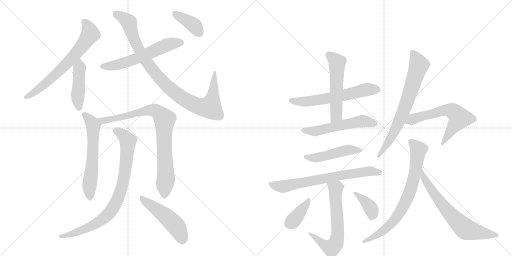
t = 0.00 s
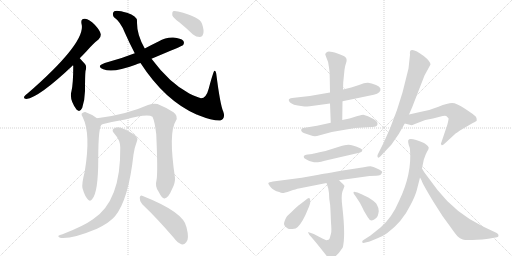
t = 3.14 s
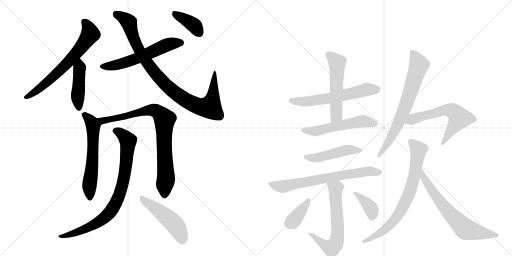
t = 6.28 s
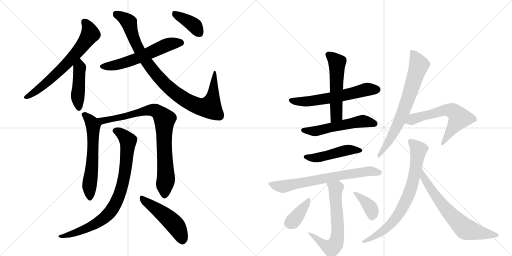
t = 9.42 s
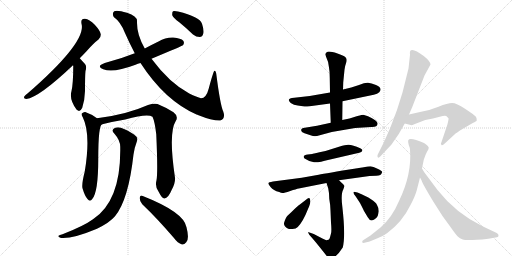
t = 12.57 s
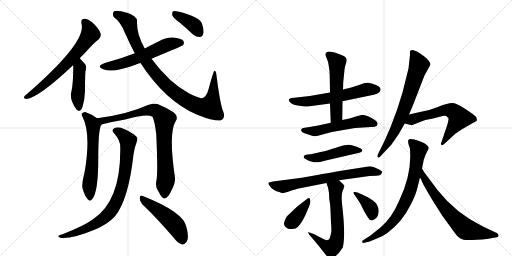
t = 15.71 s

The animated SVG that drew these frames (rendered in a browser with its animation timeline set to each time). Animation: 21 CSS @keyframes rules; one cycle of 15.71 s.

<svg version="1.1" viewBox="0 0 2048 1024" xmlns="http://www.w3.org/2000/svg">
  <g stroke="lightgray" stroke-dasharray="1,1" stroke-width="1" transform="scale(4, 4)">
    <line x1="0" y1="0" x2="256" y2="256"></line>
    <line x1="256" y1="0" x2="0" y2="256"></line>
    <line x1="128" y1="0" x2="128" y2="256"></line>
    <line x1="0" y1="128" x2="256" y2="128"></line>
    <line x1="256" y1="0" x2="512" y2="256"></line>
    <line x1="512" y1="0" x2="256" y2="256"></line>
    <line x1="384" y1="0" x2="384" y2="256"></line>
    <line x1="256" y1="128" x2="512" y2="128"></line>
  </g>
<g transform="scale(1, -1) translate(0, -850)">
   <style type="text/css">
    @keyframes keyframes0 {
      from {
       stroke: black;
       stroke-dashoffset: 672;
       stroke-width: 128;
       }
       69% {
       animation-timing-function: step-end;
       stroke: black;
       stroke-dashoffset: 0;
       stroke-width: 128;
       }
       to {
       stroke: black;
       stroke-width: 1024;
       }
       }
       #make-me-a-hanzi-animation-0 {
         animation: keyframes0 0.796875s both;
         animation-delay: 0.000000s;
         animation-timing-function: linear;
       }
    @keyframes keyframes1 {
      from {
       stroke: black;
       stroke-dashoffset: 445;
       stroke-width: 128;
       }
       59% {
       animation-timing-function: step-end;
       stroke: black;
       stroke-dashoffset: 0;
       stroke-width: 128;
       }
       to {
       stroke: black;
       stroke-width: 1024;
       }
       }
       #make-me-a-hanzi-animation-1 {
         animation: keyframes1 0.612142s both;
         animation-delay: 0.796875s;
         animation-timing-function: linear;
       }
    @keyframes keyframes2 {
      from {
       stroke: black;
       stroke-dashoffset: 587;
       stroke-width: 128;
       }
       66% {
       animation-timing-function: step-end;
       stroke: black;
       stroke-dashoffset: 0;
       stroke-width: 128;
       }
       to {
       stroke: black;
       stroke-width: 1024;
       }
       }
       #make-me-a-hanzi-animation-2 {
         animation: keyframes2 0.727702s both;
         animation-delay: 1.409017s;
         animation-timing-function: linear;
       }
    @keyframes keyframes3 {
      from {
       stroke: black;
       stroke-dashoffset: 955;
       stroke-width: 128;
       }
       76% {
       animation-timing-function: step-end;
       stroke: black;
       stroke-dashoffset: 0;
       stroke-width: 128;
       }
       to {
       stroke: black;
       stroke-width: 1024;
       }
       }
       #make-me-a-hanzi-animation-3 {
         animation: keyframes3 1.027181s both;
         animation-delay: 2.136719s;
         animation-timing-function: linear;
       }
    @keyframes keyframes4 {
      from {
       stroke: black;
       stroke-dashoffset: 388;
       stroke-width: 128;
       }
       56% {
       animation-timing-function: step-end;
       stroke: black;
       stroke-dashoffset: 0;
       stroke-width: 128;
       }
       to {
       stroke: black;
       stroke-width: 1024;
       }
       }
       #make-me-a-hanzi-animation-4 {
         animation: keyframes4 0.565755s both;
         animation-delay: 3.163900s;
         animation-timing-function: linear;
       }
    @keyframes keyframes5 {
      from {
       stroke: black;
       stroke-dashoffset: 602;
       stroke-width: 128;
       }
       66% {
       animation-timing-function: step-end;
       stroke: black;
       stroke-dashoffset: 0;
       stroke-width: 128;
       }
       to {
       stroke: black;
       stroke-width: 1024;
       }
       }
       #make-me-a-hanzi-animation-5 {
         animation: keyframes5 0.739909s both;
         animation-delay: 3.729655s;
         animation-timing-function: linear;
       }
    @keyframes keyframes6 {
      from {
       stroke: black;
       stroke-dashoffset: 842;
       stroke-width: 128;
       }
       73% {
       animation-timing-function: step-end;
       stroke: black;
       stroke-dashoffset: 0;
       stroke-width: 128;
       }
       to {
       stroke: black;
       stroke-width: 1024;
       }
       }
       #make-me-a-hanzi-animation-6 {
         animation: keyframes6 0.935221s both;
         animation-delay: 4.469564s;
         animation-timing-function: linear;
       }
    @keyframes keyframes7 {
      from {
       stroke: black;
       stroke-dashoffset: 847;
       stroke-width: 128;
       }
       73% {
       animation-timing-function: step-end;
       stroke: black;
       stroke-dashoffset: 0;
       stroke-width: 128;
       }
       to {
       stroke: black;
       stroke-width: 1024;
       }
       }
       #make-me-a-hanzi-animation-7 {
         animation: keyframes7 0.939290s both;
         animation-delay: 5.404785s;
         animation-timing-function: linear;
       }
    @keyframes keyframes8 {
      from {
       stroke: black;
       stroke-dashoffset: 490;
       stroke-width: 128;
       }
       61% {
       animation-timing-function: step-end;
       stroke: black;
       stroke-dashoffset: 0;
       stroke-width: 128;
       }
       to {
       stroke: black;
       stroke-width: 1024;
       }
       }
       #make-me-a-hanzi-animation-8 {
         animation: keyframes8 0.648763s both;
         animation-delay: 6.344076s;
         animation-timing-function: linear;
       }
    @keyframes keyframes9 {
      from {
       stroke: black;
       stroke-dashoffset: 600;
       stroke-width: 128;
       }
       66% {
       animation-timing-function: step-end;
       stroke: black;
       stroke-dashoffset: 0;
       stroke-width: 128;
       }
       to {
       stroke: black;
       stroke-width: 1024;
       }
       }
       #make-me-a-hanzi-animation-9 {
         animation: keyframes9 0.738281s both;
         animation-delay: 6.992839s;
         animation-timing-function: linear;
       }
    @keyframes keyframes10 {
      from {
       stroke: black;
       stroke-dashoffset: 541;
       stroke-width: 128;
       }
       64% {
       animation-timing-function: step-end;
       stroke: black;
       stroke-dashoffset: 0;
       stroke-width: 128;
       }
       to {
       stroke: black;
       stroke-width: 1024;
       }
       }
       #make-me-a-hanzi-animation-10 {
         animation: keyframes10 0.690267s both;
         animation-delay: 7.731120s;
         animation-timing-function: linear;
       }
    @keyframes keyframes11 {
      from {
       stroke: black;
       stroke-dashoffset: 545;
       stroke-width: 128;
       }
       64% {
       animation-timing-function: step-end;
       stroke: black;
       stroke-dashoffset: 0;
       stroke-width: 128;
       }
       to {
       stroke: black;
       stroke-width: 1024;
       }
       }
       #make-me-a-hanzi-animation-11 {
         animation: keyframes11 0.693522s both;
         animation-delay: 8.421387s;
         animation-timing-function: linear;
       }
    @keyframes keyframes12 {
      from {
       stroke: black;
       stroke-dashoffset: 477;
       stroke-width: 128;
       }
       61% {
       animation-timing-function: step-end;
       stroke: black;
       stroke-dashoffset: 0;
       stroke-width: 128;
       }
       to {
       stroke: black;
       stroke-width: 1024;
       }
       }
       #make-me-a-hanzi-animation-12 {
         animation: keyframes12 0.638184s both;
         animation-delay: 9.114909s;
         animation-timing-function: linear;
       }
    @keyframes keyframes13 {
      from {
       stroke: black;
       stroke-dashoffset: 710;
       stroke-width: 128;
       }
       70% {
       animation-timing-function: step-end;
       stroke: black;
       stroke-dashoffset: 0;
       stroke-width: 128;
       }
       to {
       stroke: black;
       stroke-width: 1024;
       }
       }
       #make-me-a-hanzi-animation-13 {
         animation: keyframes13 0.827799s both;
         animation-delay: 9.753092s;
         animation-timing-function: linear;
       }
    @keyframes keyframes14 {
      from {
       stroke: black;
       stroke-dashoffset: 643;
       stroke-width: 128;
       }
       68% {
       animation-timing-function: step-end;
       stroke: black;
       stroke-dashoffset: 0;
       stroke-width: 128;
       }
       to {
       stroke: black;
       stroke-width: 1024;
       }
       }
       #make-me-a-hanzi-animation-14 {
         animation: keyframes14 0.773275s both;
         animation-delay: 10.580892s;
         animation-timing-function: linear;
       }
    @keyframes keyframes15 {
      from {
       stroke: black;
       stroke-dashoffset: 378;
       stroke-width: 128;
       }
       55% {
       animation-timing-function: step-end;
       stroke: black;
       stroke-dashoffset: 0;
       stroke-width: 128;
       }
       to {
       stroke: black;
       stroke-width: 1024;
       }
       }
       #make-me-a-hanzi-animation-15 {
         animation: keyframes15 0.557617s both;
         animation-delay: 11.354167s;
         animation-timing-function: linear;
       }
    @keyframes keyframes16 {
      from {
       stroke: black;
       stroke-dashoffset: 377;
       stroke-width: 128;
       }
       55% {
       animation-timing-function: step-end;
       stroke: black;
       stroke-dashoffset: 0;
       stroke-width: 128;
       }
       to {
       stroke: black;
       stroke-width: 1024;
       }
       }
       #make-me-a-hanzi-animation-16 {
         animation: keyframes16 0.556803s both;
         animation-delay: 11.911784s;
         animation-timing-function: linear;
       }
    @keyframes keyframes17 {
      from {
       stroke: black;
       stroke-dashoffset: 713;
       stroke-width: 128;
       }
       70% {
       animation-timing-function: step-end;
       stroke: black;
       stroke-dashoffset: 0;
       stroke-width: 128;
       }
       to {
       stroke: black;
       stroke-width: 1024;
       }
       }
       #make-me-a-hanzi-animation-17 {
         animation: keyframes17 0.830241s both;
         animation-delay: 12.468587s;
         animation-timing-function: linear;
       }
    @keyframes keyframes18 {
      from {
       stroke: black;
       stroke-dashoffset: 609;
       stroke-width: 128;
       }
       66% {
       animation-timing-function: step-end;
       stroke: black;
       stroke-dashoffset: 0;
       stroke-width: 128;
       }
       to {
       stroke: black;
       stroke-width: 1024;
       }
       }
       #make-me-a-hanzi-animation-18 {
         animation: keyframes18 0.745605s both;
         animation-delay: 13.298828s;
         animation-timing-function: linear;
       }
    @keyframes keyframes19 {
      from {
       stroke: black;
       stroke-dashoffset: 756;
       stroke-width: 128;
       }
       71% {
       animation-timing-function: step-end;
       stroke: black;
       stroke-dashoffset: 0;
       stroke-width: 128;
       }
       to {
       stroke: black;
       stroke-width: 1024;
       }
       }
       #make-me-a-hanzi-animation-19 {
         animation: keyframes19 0.865234s both;
         animation-delay: 14.044434s;
         animation-timing-function: linear;
       }
    @keyframes keyframes20 {
      from {
       stroke: black;
       stroke-dashoffset: 672;
       stroke-width: 128;
       }
       69% {
       animation-timing-function: step-end;
       stroke: black;
       stroke-dashoffset: 0;
       stroke-width: 128;
       }
       to {
       stroke: black;
       stroke-width: 1024;
       }
       }
       #make-me-a-hanzi-animation-20 {
         animation: keyframes20 0.796875s both;
         animation-delay: 14.909668s;
         animation-timing-function: linear;
       }
</style>
<path d="M 319 617 Q 332 630 347 646 Q 374 677 394 692 Q 404 699 403 713 Q 402 726 379 751 Q 357 773 340 775 Q 322 776 326 755 Q 347 683 111 477 Q 101 470 97 464 Q 93 454 105 454 Q 156 460 292 589 L 319 617 Z" fill="lightgray"></path> 
<path d="M 292 589 Q 292 588 293 586 Q 293 517 286 486 Q 276 453 306 412 L 307 411 Q 320 399 329 419 Q 339 450 340 486 Q 340 550 342 566 Q 348 585 340 594 Q 328 607 319 617 C 299 639 288 619 292 589 Z" fill="lightgray"></path> 
<path d="M 606 615 Q 730 667 732 669 Q 739 679 733 687 Q 724 697 693 700 Q 662 701 634 684 Q 607 671 579 656 L 539 637 Q 484 615 419 598 Q 383 585 413 573 Q 452 557 542 591 Q 551 595 562 598 L 606 615 Z" fill="lightgray"></path> 
<path d="M 562 598 Q 659 448 786 392 Q 789 392 794 389 Q 849 367 881 368 Q 903 375 893 404 Q 881 429 865 555 Q 864 567 858 567 Q 854 567 835 496 Q 825 457 804 457 Q 788 461 757 476 Q 678 518 606 615 L 579 656 Q 546 713 548 766 Q 549 785 508 799 Q 468 811 457 805 Q 447 798 455 782 Q 482 763 499 720 Q 518 677 539 637 L 562 598 Z" fill="lightgray"></path> 
<path d="M 717 761 Q 744 739 772 712 Q 785 702 799 702 Q 809 702 813 715 Q 817 728 808 755 Q 799 783 712 804 Q 697 808 692 805 Q 688 801 689 789 Q 693 779 717 761 Z" fill="lightgray"></path> 
<path d="M 388 377 Q 367 393 341 402 Q 334 403 327 396 Q 324 392 331 381 Q 364 315 339 164 Q 326 113 330 97 Q 339 66 350 54 Q 360 41 369 54 Q 393 81 393 213 Q 393 352 409 353 C 414 359 413 360 388 377 Z" fill="lightgray"></path> 
<path d="M 626 129 Q 619 105 634 84 Q 649 54 658 56 Q 673 57 687 91 Q 702 118 700 139 Q 673 319 703 366 Q 715 385 694 401 Q 667 419 630 434 Q 615 438 592 430 Q 505 391 388 377 C 358 373 380 346 409 353 Q 458 365 501 372 Q 589 396 610 383 Q 619 364 625 313 Q 632 159 626 129 Z" fill="lightgray"></path> 
<path d="M 481 260 Q 484 46 372 -27 Q 335 -54 250 -87 Q 238 -90 234 -93 Q 230 -97 244 -102 Q 290 -106 388 -65 Q 439 -40 460 -15 Q 514 51 534 232 Q 537 257 548 286 Q 552 296 545 304 Q 529 320 496 334 Q 477 344 461 339 Q 442 332 457 316 Q 482 288 481 260 Z" fill="lightgray"></path> 
<path d="M 569 33 Q 627 -22 695 -101 Q 711 -123 728 -128 Q 737 -129 745 -119 Q 758 -106 746 -59 Q 736 1 571 66 Q 561 72 559 59 Q 558 44 569 33 Z" fill="lightgray"></path> 
<path d="M 1320 480 L 1239 466 L 1177 459 Q 1142 457 1163 438 Q 1175 430 1191 428 L 1218 424 Q 1221 423 1239 425 L 1320 436 L 1370 445 L 1495 471 Q 1510 474 1517 481 Q 1532 498 1504 510 Q 1485 517 1472 519 Q 1460 520 1436 510 L 1405 500 L 1372 492 L 1320 480 Z" fill="lightgray"></path> 
<path d="M 1301 632 L 1305 621 Q 1314 604 1316 580 Q 1319 565 1319 538 L 1320 480 L 1320 436 L 1323 359 C 1324 329 1369 340 1369 370 L 1370 445 L 1372 492 L 1373 521 L 1378 571 Q 1380 587 1384 597 Q 1388 607 1386 614 Q 1386 625 1350 636 Q 1315 647 1308 642 Q 1301 637 1301 632 Z" fill="lightgray"></path> 
<path d="M 1323 359 L 1268 347 L 1213 338 Q 1207 338 1205 332 Q 1202 323 1218 317 L 1245 308 Q 1255 304 1268 306 L 1327 322 L 1420 338 L 1485 342 Q 1510 341 1510 354 Q 1514 366 1472 385 L 1453 391 Q 1450 391 1430 386 L 1398 376 L 1369 370 L 1323 359 Z" fill="lightgray"></path> 
<path d="M 1249 234 L 1231 232 Q 1216 231 1215 224 Q 1213 218 1224 213 Q 1238 203 1256 201 Q 1274 199 1316 211 L 1437 239 Q 1447 241 1449 247 Q 1451 253 1441 257 Q 1403 275 1385 270 Q 1375 270 1340 258 Q 1306 246 1278 241 Q 1250 235 1249 234 Z" fill="lightgray"></path> 
<path d="M 1356 129 L 1478 146 L 1505 147 Q 1526 148 1527 158 L 1529 162 Q 1529 166 1510 175 Q 1492 184 1482 185 Q 1473 185 1455 181 L 1397 172 Q 1286 154 1269 150 L 1207 139 L 1092 124 Q 1074 121 1073 117 Q 1073 113 1083 101 Q 1093 88 1117 82 Q 1124 78 1130 78 Q 1137 78 1161 86 Q 1185 94 1195 96 L 1306 118 L 1356 129 Z" fill="lightgray"></path> 
<path d="M 1317 55 Q 1322 27 1322 7 L 1324 -41 Q 1327 -73 1324 -84 L 1320 -99 Q 1319 -103 1317 -106 Q 1315 -109 1314 -109 L 1305 -111 Q 1291 -105 1280 -99 L 1255 -86 L 1235 -79 Q 1232 -77 1233 -81 L 1237 -89 Q 1260 -114 1303 -169 Q 1330 -205 1371 -140 Q 1383 -95 1369 26 Q 1363 75 1373 92 L 1378 106 L 1372 114 Q 1367 118 1356 129 C 1335 150 1297 147 1306 118 L 1313 96 L 1316 77 L 1317 55 Z" fill="lightgray"></path> 
<path d="M 1191 -58 Q 1212 -37 1232 14 Q 1241 34 1241 42 Q 1242 69 1224 51 L 1198 31 Q 1192 28 1166 2 L 1152 -11 Q 1144 -17 1137 -39 Q 1132 -53 1151 -64 Q 1156 -67 1170 -66 Q 1184 -65 1191 -58 Z" fill="lightgray"></path> 
<path d="M 1430 80 L 1416 83 Q 1415 83 1414 80 Q 1413 77 1423 64 L 1440 38 Q 1456 7 1456 6 L 1471 -19 Q 1482 -40 1500 -26 Q 1510 -18 1511 -13 Q 1513 -8 1515 5 Q 1515 19 1508 30 Q 1499 52 1430 80 Z" fill="lightgray"></path> 
<path d="M 1640 631 L 1634 576 L 1610 480 Q 1590 409 1560 336 L 1535 280 L 1511 232 Q 1508 226 1511 221 Q 1514 216 1522 225 L 1566 272 L 1595 314 L 1619 356 L 1636 392 L 1649 422 L 1698 548 L 1722 592 Q 1721 605 1695 626 Q 1657 655 1644 649 Q 1638 647 1640 631 Z" fill="lightgray"></path> 
<path d="M 1619 356 L 1643 350 Q 1646 348 1657 353 L 1701 370 L 1732 376 L 1759 383 Q 1779 389 1785 386 L 1794 377 Q 1795 372 1789 350 L 1766 282 Q 1761 274 1766 270 Q 1769 266 1780 277 L 1818 312 Q 1824 318 1850 334 L 1891 358 Q 1906 365 1907 368 Q 1909 377 1902 385 Q 1895 392 1860 415 Q 1826 438 1808 438 Q 1791 438 1754 423 Q 1718 408 1680 402 L 1636 392 C 1607 385 1590 363 1619 356 Z" fill="lightgray"></path> 
<path d="M 1688 176 L 1695 211 Q 1702 232 1708 243 Q 1715 254 1715 259 Q 1715 265 1696 278 Q 1639 302 1633 289 Q 1631 282 1635 270 Q 1640 258 1640 251 Q 1648 154 1597 48 Q 1568 -21 1522 -60 L 1482 -92 L 1454 -110 Q 1447 -113 1449 -119 Q 1450 -123 1458 -121 L 1470 -118 Q 1475 -118 1481 -115 L 1510 -103 Q 1533 -94 1548 -83 Q 1609 -38 1642 30 Q 1661 66 1667 89 Q 1673 112 1680 140 L 1688 176 Z" fill="lightgray"></path> 
<path d="M 1680 140 L 1686 129 Q 1689 117 1733 44 L 1770 -14 L 1802 -58 Q 1823 -88 1831 -96 Q 1839 -104 1851 -108 Q 1863 -112 1908 -109 Q 1953 -107 1970 -102 L 1988 -99 Q 1994 -98 1994 -92 Q 1995 -87 1987 -82 L 1932 -56 Q 1824 -4 1750 90 L 1697 161 L 1688 176 C 1673 202 1666 167 1680 140 Z" fill="lightgray"></path> 
      <clipPath id="make-me-a-hanzi-clip-0">
      <path d="M 319 617 Q 332 630 347 646 Q 374 677 394 692 Q 404 699 403 713 Q 402 726 379 751 Q 357 773 340 775 Q 322 776 326 755 Q 347 683 111 477 Q 101 470 97 464 Q 93 454 105 454 Q 156 460 292 589 L 319 617 Z" fill="lightgray"></path>
      </clipPath>
      <path clip-path="url(#make-me-a-hanzi-clip-0)" d="M 338 762 L 355 738 L 361 714 L 332 670 L 269 596 L 221 550 L 168 504 L 105 462 " fill="none" id="make-me-a-hanzi-animation-0" stroke-dasharray="544 1088" stroke-linecap="round"></path>

      <clipPath id="make-me-a-hanzi-clip-1">
      <path d="M 292 589 Q 292 588 293 586 Q 293 517 286 486 Q 276 453 306 412 L 307 411 Q 320 399 329 419 Q 339 450 340 486 Q 340 550 342 566 Q 348 585 340 594 Q 328 607 319 617 C 299 639 288 619 292 589 Z" fill="lightgray"></path>
      </clipPath>
      <path clip-path="url(#make-me-a-hanzi-clip-1)" d="M 319 608 L 311 475 L 316 419 " fill="none" id="make-me-a-hanzi-animation-1" stroke-dasharray="317 634" stroke-linecap="round"></path>

      <clipPath id="make-me-a-hanzi-clip-2">
      <path d="M 606 615 Q 730 667 732 669 Q 739 679 733 687 Q 724 697 693 700 Q 662 701 634 684 Q 607 671 579 656 L 539 637 Q 484 615 419 598 Q 383 585 413 573 Q 452 557 542 591 Q 551 595 562 598 L 606 615 Z" fill="lightgray"></path>
      </clipPath>
      <path clip-path="url(#make-me-a-hanzi-clip-2)" d="M 413 586 L 439 585 L 491 596 L 664 669 L 699 679 L 727 677 " fill="none" id="make-me-a-hanzi-animation-2" stroke-dasharray="459 918" stroke-linecap="round"></path>

      <clipPath id="make-me-a-hanzi-clip-3">
      <path d="M 562 598 Q 659 448 786 392 Q 789 392 794 389 Q 849 367 881 368 Q 903 375 893 404 Q 881 429 865 555 Q 864 567 858 567 Q 854 567 835 496 Q 825 457 804 457 Q 788 461 757 476 Q 678 518 606 615 L 579 656 Q 546 713 548 766 Q 549 785 508 799 Q 468 811 457 805 Q 447 798 455 782 Q 482 763 499 720 Q 518 677 539 637 L 562 598 Z" fill="lightgray"></path>
      </clipPath>
      <path clip-path="url(#make-me-a-hanzi-clip-3)" d="M 463 795 L 493 780 L 516 759 L 548 667 L 585 603 L 616 563 L 679 496 L 747 447 L 794 425 L 840 421 L 853 476 L 859 558 " fill="none" id="make-me-a-hanzi-animation-3" stroke-dasharray="827 1654" stroke-linecap="round"></path>

      <clipPath id="make-me-a-hanzi-clip-4">
      <path d="M 717 761 Q 744 739 772 712 Q 785 702 799 702 Q 809 702 813 715 Q 817 728 808 755 Q 799 783 712 804 Q 697 808 692 805 Q 688 801 689 789 Q 693 779 717 761 Z" fill="lightgray"></path>
      </clipPath>
      <path clip-path="url(#make-me-a-hanzi-clip-4)" d="M 697 799 L 780 745 L 798 717 " fill="none" id="make-me-a-hanzi-animation-4" stroke-dasharray="260 520" stroke-linecap="round"></path>

      <clipPath id="make-me-a-hanzi-clip-5">
      <path d="M 388 377 Q 367 393 341 402 Q 334 403 327 396 Q 324 392 331 381 Q 364 315 339 164 Q 326 113 330 97 Q 339 66 350 54 Q 360 41 369 54 Q 393 81 393 213 Q 393 352 409 353 C 414 359 413 360 388 377 Z" fill="lightgray"></path>
      </clipPath>
      <path clip-path="url(#make-me-a-hanzi-clip-5)" d="M 338 391 L 372 349 L 372 228 L 357 96 L 360 58 " fill="none" id="make-me-a-hanzi-animation-5" stroke-dasharray="474 948" stroke-linecap="round"></path>

      <clipPath id="make-me-a-hanzi-clip-6">
      <path d="M 626 129 Q 619 105 634 84 Q 649 54 658 56 Q 673 57 687 91 Q 702 118 700 139 Q 673 319 703 366 Q 715 385 694 401 Q 667 419 630 434 Q 615 438 592 430 Q 505 391 388 377 C 358 373 380 346 409 353 Q 458 365 501 372 Q 589 396 610 383 Q 619 364 625 313 Q 632 159 626 129 Z" fill="lightgray"></path>
      </clipPath>
      <path clip-path="url(#make-me-a-hanzi-clip-6)" d="M 397 374 L 415 368 L 605 410 L 627 406 L 648 386 L 658 371 L 656 278 L 664 134 L 658 68 " fill="none" id="make-me-a-hanzi-animation-6" stroke-dasharray="714 1428" stroke-linecap="round"></path>

      <clipPath id="make-me-a-hanzi-clip-7">
      <path d="M 481 260 Q 484 46 372 -27 Q 335 -54 250 -87 Q 238 -90 234 -93 Q 230 -97 244 -102 Q 290 -106 388 -65 Q 439 -40 460 -15 Q 514 51 534 232 Q 537 257 548 286 Q 552 296 545 304 Q 529 320 496 334 Q 477 344 461 339 Q 442 332 457 316 Q 482 288 481 260 Z" fill="lightgray"></path>
      </clipPath>
      <path clip-path="url(#make-me-a-hanzi-clip-7)" d="M 462 327 L 482 318 L 512 287 L 498 149 L 479 73 L 459 29 L 423 -17 L 372 -52 L 307 -80 L 240 -97 " fill="none" id="make-me-a-hanzi-animation-7" stroke-dasharray="719 1438" stroke-linecap="round"></path>

      <clipPath id="make-me-a-hanzi-clip-8">
      <path d="M 569 33 Q 627 -22 695 -101 Q 711 -123 728 -128 Q 737 -129 745 -119 Q 758 -106 746 -59 Q 736 1 571 66 Q 561 72 559 59 Q 558 44 569 33 Z" fill="lightgray"></path>
      </clipPath>
      <path clip-path="url(#make-me-a-hanzi-clip-8)" d="M 570 53 L 660 -12 L 697 -46 L 717 -76 L 729 -111 " fill="none" id="make-me-a-hanzi-animation-8" stroke-dasharray="362 724" stroke-linecap="round"></path>

      <clipPath id="make-me-a-hanzi-clip-9">
      <path d="M 1320 480 L 1239 466 L 1177 459 Q 1142 457 1163 438 Q 1175 430 1191 428 L 1218 424 Q 1221 423 1239 425 L 1320 436 L 1370 445 L 1495 471 Q 1510 474 1517 481 Q 1532 498 1504 510 Q 1485 517 1472 519 Q 1460 520 1436 510 L 1405 500 L 1372 492 L 1320 480 Z" fill="lightgray"></path>
      </clipPath>
      <path clip-path="url(#make-me-a-hanzi-clip-9)" d="M 1168 450 L 1175 445 L 1230 444 L 1322 458 L 1463 491 L 1505 493 " fill="none" id="make-me-a-hanzi-animation-9" stroke-dasharray="472 944" stroke-linecap="round"></path>

      <clipPath id="make-me-a-hanzi-clip-10">
      <path d="M 1301 632 L 1305 621 Q 1314 604 1316 580 Q 1319 565 1319 538 L 1320 480 L 1320 436 L 1323 359 C 1324 329 1369 340 1369 370 L 1370 445 L 1372 492 L 1373 521 L 1378 571 Q 1380 587 1384 597 Q 1388 607 1386 614 Q 1386 625 1350 636 Q 1315 647 1308 642 Q 1301 637 1301 632 Z" fill="lightgray"></path>
      </clipPath>
      <path clip-path="url(#make-me-a-hanzi-clip-10)" d="M 1314 630 L 1349 601 L 1346 389 L 1329 367 " fill="none" id="make-me-a-hanzi-animation-10" stroke-dasharray="413 826" stroke-linecap="round"></path>

      <clipPath id="make-me-a-hanzi-clip-11">
      <path d="M 1323 359 L 1268 347 L 1213 338 Q 1207 338 1205 332 Q 1202 323 1218 317 L 1245 308 Q 1255 304 1268 306 L 1327 322 L 1420 338 L 1485 342 Q 1510 341 1510 354 Q 1514 366 1472 385 L 1453 391 Q 1450 391 1430 386 L 1398 376 L 1369 370 L 1323 359 Z" fill="lightgray"></path>
      </clipPath>
      <path clip-path="url(#make-me-a-hanzi-clip-11)" d="M 1213 329 L 1261 325 L 1443 365 L 1497 356 " fill="none" id="make-me-a-hanzi-animation-11" stroke-dasharray="417 834" stroke-linecap="round"></path>

      <clipPath id="make-me-a-hanzi-clip-12">
      <path d="M 1249 234 L 1231 232 Q 1216 231 1215 224 Q 1213 218 1224 213 Q 1238 203 1256 201 Q 1274 199 1316 211 L 1437 239 Q 1447 241 1449 247 Q 1451 253 1441 257 Q 1403 275 1385 270 Q 1375 270 1340 258 Q 1306 246 1278 241 Q 1250 235 1249 234 Z" fill="lightgray"></path>
      </clipPath>
      <path clip-path="url(#make-me-a-hanzi-clip-12)" d="M 1223 222 L 1285 222 L 1399 251 L 1440 248 " fill="none" id="make-me-a-hanzi-animation-12" stroke-dasharray="349 698" stroke-linecap="round"></path>

      <clipPath id="make-me-a-hanzi-clip-13">
      <path d="M 1356 129 L 1478 146 L 1505 147 Q 1526 148 1527 158 L 1529 162 Q 1529 166 1510 175 Q 1492 184 1482 185 Q 1473 185 1455 181 L 1397 172 Q 1286 154 1269 150 L 1207 139 L 1092 124 Q 1074 121 1073 117 Q 1073 113 1083 101 Q 1093 88 1117 82 Q 1124 78 1130 78 Q 1137 78 1161 86 Q 1185 94 1195 96 L 1306 118 L 1356 129 Z" fill="lightgray"></path>
      </clipPath>
      <path clip-path="url(#make-me-a-hanzi-clip-13)" d="M 1078 116 L 1106 106 L 1136 104 L 1388 154 L 1478 166 L 1524 162 " fill="none" id="make-me-a-hanzi-animation-13" stroke-dasharray="582 1164" stroke-linecap="round"></path>

      <clipPath id="make-me-a-hanzi-clip-14">
      <path d="M 1317 55 Q 1322 27 1322 7 L 1324 -41 Q 1327 -73 1324 -84 L 1320 -99 Q 1319 -103 1317 -106 Q 1315 -109 1314 -109 L 1305 -111 Q 1291 -105 1280 -99 L 1255 -86 L 1235 -79 Q 1232 -77 1233 -81 L 1237 -89 Q 1260 -114 1303 -169 Q 1330 -205 1371 -140 Q 1383 -95 1369 26 Q 1363 75 1373 92 L 1378 106 L 1372 114 Q 1367 118 1356 129 C 1335 150 1297 147 1306 118 L 1313 96 L 1316 77 L 1317 55 Z" fill="lightgray"></path>
      </clipPath>
      <path clip-path="url(#make-me-a-hanzi-clip-14)" d="M 1313 114 L 1343 96 L 1351 -61 L 1344 -122 L 1338 -133 L 1322 -142 L 1302 -134 L 1238 -84 " fill="none" id="make-me-a-hanzi-animation-14" stroke-dasharray="515 1030" stroke-linecap="round"></path>

      <clipPath id="make-me-a-hanzi-clip-15">
      <path d="M 1191 -58 Q 1212 -37 1232 14 Q 1241 34 1241 42 Q 1242 69 1224 51 L 1198 31 Q 1192 28 1166 2 L 1152 -11 Q 1144 -17 1137 -39 Q 1132 -53 1151 -64 Q 1156 -67 1170 -66 Q 1184 -65 1191 -58 Z" fill="lightgray"></path>
      </clipPath>
      <path clip-path="url(#make-me-a-hanzi-clip-15)" d="M 1234 49 L 1176 -30 L 1157 -44 " fill="none" id="make-me-a-hanzi-animation-15" stroke-dasharray="250 500" stroke-linecap="round"></path>

      <clipPath id="make-me-a-hanzi-clip-16">
      <path d="M 1430 80 L 1416 83 Q 1415 83 1414 80 Q 1413 77 1423 64 L 1440 38 Q 1456 7 1456 6 L 1471 -19 Q 1482 -40 1500 -26 Q 1510 -18 1511 -13 Q 1513 -8 1515 5 Q 1515 19 1508 30 Q 1499 52 1430 80 Z" fill="lightgray"></path>
      </clipPath>
      <path clip-path="url(#make-me-a-hanzi-clip-16)" d="M 1419 79 L 1482 19 L 1487 -15 " fill="none" id="make-me-a-hanzi-animation-16" stroke-dasharray="249 498" stroke-linecap="round"></path>

      <clipPath id="make-me-a-hanzi-clip-17">
      <path d="M 1640 631 L 1634 576 L 1610 480 Q 1590 409 1560 336 L 1535 280 L 1511 232 Q 1508 226 1511 221 Q 1514 216 1522 225 L 1566 272 L 1595 314 L 1619 356 L 1636 392 L 1649 422 L 1698 548 L 1722 592 Q 1721 605 1695 626 Q 1657 655 1644 649 Q 1638 647 1640 631 Z" fill="lightgray"></path>
      </clipPath>
      <path clip-path="url(#make-me-a-hanzi-clip-17)" d="M 1649 641 L 1676 591 L 1674 583 L 1606 384 L 1557 286 L 1515 227 " fill="none" id="make-me-a-hanzi-animation-17" stroke-dasharray="585 1170" stroke-linecap="round"></path>

      <clipPath id="make-me-a-hanzi-clip-18">
      <path d="M 1619 356 L 1643 350 Q 1646 348 1657 353 L 1701 370 L 1732 376 L 1759 383 Q 1779 389 1785 386 L 1794 377 Q 1795 372 1789 350 L 1766 282 Q 1761 274 1766 270 Q 1769 266 1780 277 L 1818 312 Q 1824 318 1850 334 L 1891 358 Q 1906 365 1907 368 Q 1909 377 1902 385 Q 1895 392 1860 415 Q 1826 438 1808 438 Q 1791 438 1754 423 Q 1718 408 1680 402 L 1636 392 C 1607 385 1590 363 1619 356 Z" fill="lightgray"></path>
      </clipPath>
      <path clip-path="url(#make-me-a-hanzi-clip-18)" d="M 1626 360 L 1662 378 L 1770 408 L 1809 407 L 1832 388 L 1836 374 L 1772 276 " fill="none" id="make-me-a-hanzi-animation-18" stroke-dasharray="481 962" stroke-linecap="round"></path>

      <clipPath id="make-me-a-hanzi-clip-19">
      <path d="M 1688 176 L 1695 211 Q 1702 232 1708 243 Q 1715 254 1715 259 Q 1715 265 1696 278 Q 1639 302 1633 289 Q 1631 282 1635 270 Q 1640 258 1640 251 Q 1648 154 1597 48 Q 1568 -21 1522 -60 L 1482 -92 L 1454 -110 Q 1447 -113 1449 -119 Q 1450 -123 1458 -121 L 1470 -118 Q 1475 -118 1481 -115 L 1510 -103 Q 1533 -94 1548 -83 Q 1609 -38 1642 30 Q 1661 66 1667 89 Q 1673 112 1680 140 L 1688 176 Z" fill="lightgray"></path>
      </clipPath>
      <path clip-path="url(#make-me-a-hanzi-clip-19)" d="M 1641 284 L 1674 252 L 1673 241 L 1656 139 L 1618 34 L 1598 -2 L 1554 -56 L 1499 -96 L 1454 -116 " fill="none" id="make-me-a-hanzi-animation-19" stroke-dasharray="628 1256" stroke-linecap="round"></path>

      <clipPath id="make-me-a-hanzi-clip-20">
      <path d="M 1680 140 L 1686 129 Q 1689 117 1733 44 L 1770 -14 L 1802 -58 Q 1823 -88 1831 -96 Q 1839 -104 1851 -108 Q 1863 -112 1908 -109 Q 1953 -107 1970 -102 L 1988 -99 Q 1994 -98 1994 -92 Q 1995 -87 1987 -82 L 1932 -56 Q 1824 -4 1750 90 L 1697 161 L 1688 176 C 1673 202 1666 167 1680 140 Z" fill="lightgray"></path>
      </clipPath>
      <path clip-path="url(#make-me-a-hanzi-clip-20)" d="M 1691 163 L 1694 141 L 1743 63 L 1797 -3 L 1851 -57 L 1867 -69 L 1985 -91 " fill="none" id="make-me-a-hanzi-animation-20" stroke-dasharray="544 1088" stroke-linecap="round"></path>

</g>
</svg>
